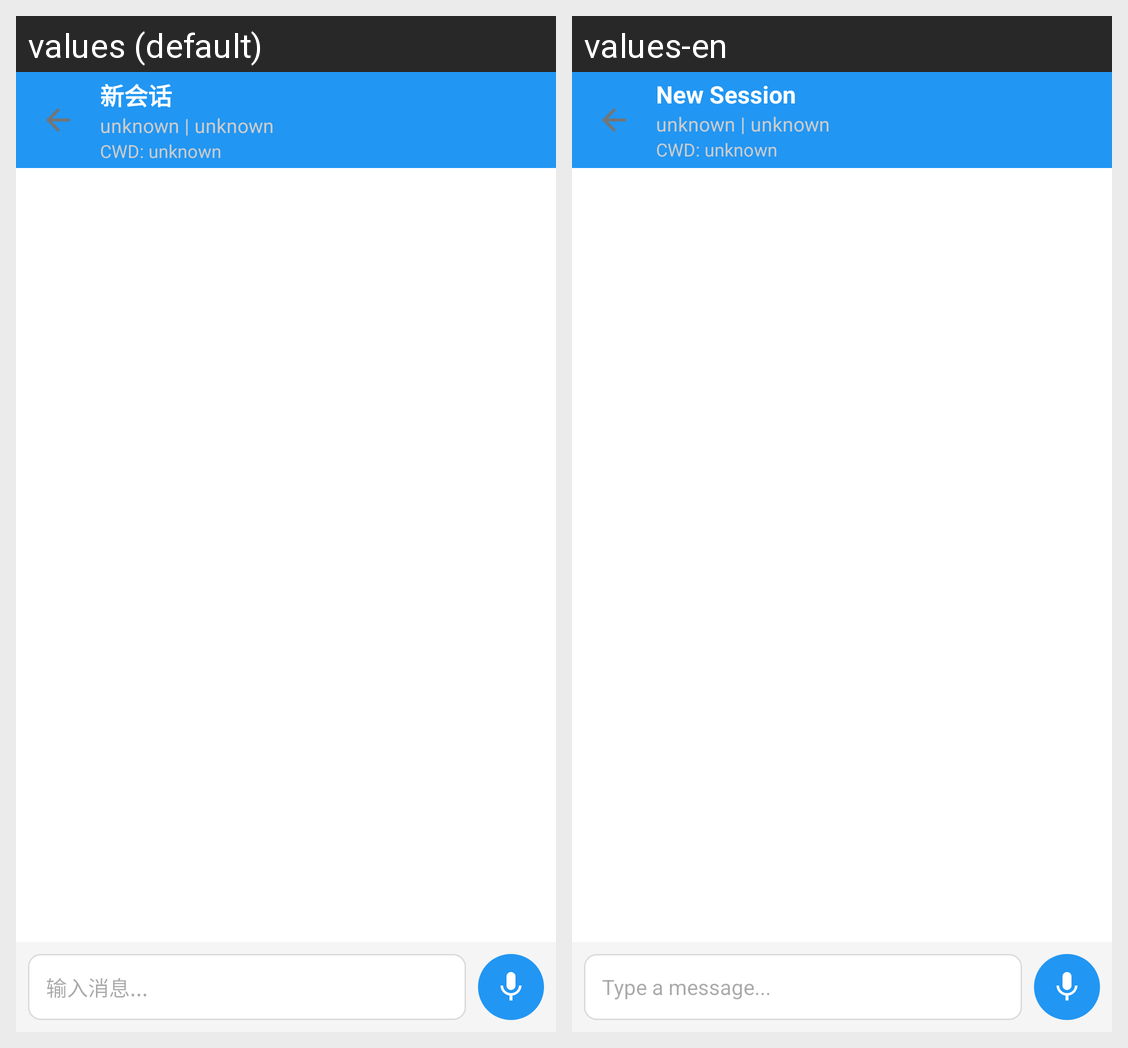

The same Android screen rendered under two of its app's locales, left to right. List the strings drawn on it with the default value and each locale's translation.
Android screen res/layout/activity_chat.xml rendered under 2 locales, left to right: values (default), values-en. Device: Nexus 5 (rendered at 1080×1920; each locale shown at half size, 540×960, under a caption strip naming it); theme Theme.MyAndroidApp.
Strings drawn on this screen, with the default value and each locale's value (text and hints the layout hard-codes, and strings that could not be matched under every locale, appear in the picture but are not listed):

new_session
  values: 新会话
  values-en: New Session

type_message
  values: 输入消息...
  values-en: Type a message...
